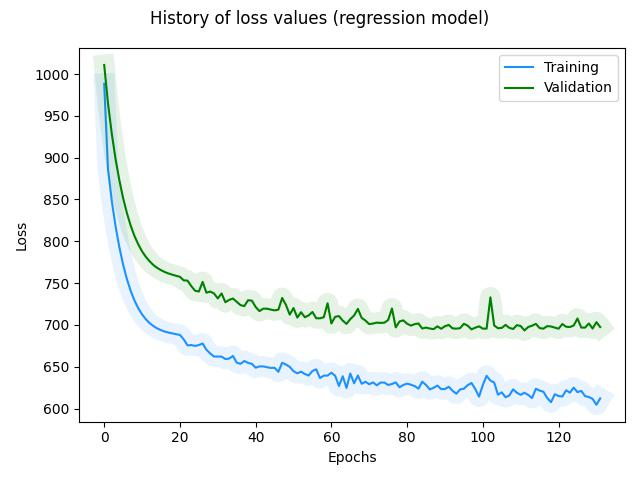

Data behind this chart, as committed beside it:
, loss, rmse, mse, mae, val_loss, val_rmse, val_mse, val_mae, _timestamp, _runtime
0, 988.3, 31.05, 964.4, 19.51, 1011, 31.44, 988.6, 20.14, 1723553807, 8
1, 886.4, 29.42, 865.3, 18.85, 965, 30.74, 945, 19.94, 1723553807, 8
2, 848.2, 28.79, 828.9, 18.75, 928.7, 30.17, 910.1, 19.84, 1723553807, 8
3, 817.9, 28.28, 799.8, 18.71, 898.3, 29.68, 880.7, 19.81, 1723553807, 8
4, 792.9, 27.85, 775.7, 18.71, 873.1, 29.26, 856.4, 19.83, 1723553807, 8
5, 772, 27.49, 755.7, 18.75, 851.5, 28.91, 835.7, 19.87, 1723553807, 8
6, 754.7, 27.19, 739.2, 18.8, 833.7, 28.61, 818.6, 19.94, 1723553808, 9
7, 740.6, 26.94, 725.9, 18.88, 818.7, 28.36, 804.3, 20.02, 1723553808, 9
8, 729.2, 26.74, 715.1, 18.98, 806.3, 28.15, 792.6, 20.1, 1723553808, 9
9, 719.8, 26.58, 706.5, 19.08, 796.3, 27.99, 783.3, 20.19, 1723553808, 9
10, 712.5, 26.45, 699.8, 19.18, 788, 27.85, 775.5, 20.28, 1723553808, 9
11, 706.7, 26.36, 694.6, 19.28, 781.4, 27.74, 769.6, 20.37, 1723553808, 9
12, 702.1, 26.28, 690.6, 19.37, 776.1, 27.66, 764.8, 20.46, 1723553808, 9
13, 698.6, 26.22, 687.6, 19.48, 771.5, 27.58, 760.8, 20.55, 1723553809, 10
14, 695.8, 26.18, 685.3, 19.56, 768.2, 27.53, 758, 20.63, 1723553809, 10
15, 693.7, 26.15, 683.7, 19.64, 765.5, 27.49, 755.8, 20.69, 1723553809, 10
16, 692, 26.13, 682.6, 19.71, 763.2, 27.46, 754, 20.76, 1723553809, 10
17, 690.8, 26.11, 681.8, 19.77, 761.4, 27.43, 752.7, 20.81, 1723553809, 10
18, 689.8, 26.1, 681.2, 19.82, 760.1, 27.42, 751.7, 20.86, 1723553809, 10
19, 688.9, 26.09, 680.7, 19.87, 758.7, 27.4, 750.7, 20.9, 1723553809, 10
20, 688, 26.08, 680.2, 19.86, 757.5, 27.38, 749.9, 20.79, 1723553809, 10
21, 682.7, 25.98, 675, 19.55, 753.3, 27.31, 745.6, 20.27, 1723553809, 10
22, 675.5, 25.84, 667.9, 19.3, 753, 27.3, 745.4, 21.04, 1723553809, 10
23, 675.9, 25.85, 668.4, 19.55, 746.4, 27.18, 738.9, 20.85, 1723553809, 10
24, 674.9, 25.84, 667.5, 19.51, 740.9, 27.08, 733.5, 20.47, 1723553810, 11
25, 675.9, 25.86, 668.6, 19.62, 739.9, 27.07, 732.8, 20.63, 1723553810, 11
26, 677.8, 25.9, 670.7, 19.8, 751.4, 27.28, 744.4, 21.41, 1723553810, 11
27, 670.3, 25.76, 663.4, 19.61, 738.5, 27.05, 731.7, 20.37, 1723553810, 11
28, 665.8, 25.67, 659.1, 19.47, 739.9, 27.08, 733.2, 20.32, 1723553810, 11
29, 662.2, 25.61, 655.6, 19.29, 737.6, 27.04, 731.1, 20.35, 1723553810, 11
30, 662.1, 25.61, 655.7, 19.42, 731.6, 26.93, 725.3, 20.42, 1723553810, 11
31, 662.1, 25.61, 655.8, 19.2, 737.6, 27.04, 731.3, 20.26, 1723553810, 11
32, 659.1, 25.55, 652.9, 19.48, 727.1, 26.85, 721, 20.72, 1723553811, 12
33, 659.7, 25.57, 653.7, 19.59, 729.9, 26.91, 723.9, 20.36, 1723553811, 12
34, 662.9, 25.63, 657, 19.61, 731.6, 26.94, 725.7, 20.34, 1723553811, 12
35, 654.9, 25.48, 649.1, 19.31, 727.6, 26.87, 721.9, 20.51, 1723553811, 12
36, 653.4, 25.45, 647.8, 19.17, 723.6, 26.8, 718.1, 20.34, 1723553811, 12
37, 656.8, 25.52, 651.4, 19.35, 722.5, 26.78, 717.1, 20.43, 1723553811, 12
38, 654.5, 25.48, 649.2, 19.5, 729.5, 26.91, 724.3, 20.22, 1723553811, 12
39, 653.5, 25.46, 648.3, 19.52, 729, 26.91, 723.9, 20.15, 1723553811, 12
40, 648.8, 25.37, 643.8, 19.17, 721.4, 26.77, 716.4, 20.89, 1723553811, 12
41, 650.3, 25.4, 645.4, 19.45, 716.5, 26.68, 711.6, 20.57, 1723553812, 13
42, 650.3, 25.41, 645.5, 19.57, 719.4, 26.73, 714.7, 20.87, 1723553812, 13
43, 649.4, 25.39, 644.8, 19.32, 719.4, 26.74, 714.8, 20.27, 1723553812, 13
44, 648.5, 25.38, 643.9, 19.27, 718.3, 26.71, 713.7, 20.29, 1723553812, 13
45, 648.7, 25.38, 644.1, 19.5, 717.4, 26.7, 712.8, 20.29, 1723553812, 13
46, 643.9, 25.29, 639.4, 19.26, 718.1, 26.71, 713.7, 20.22, 1723553812, 13
47, 654.7, 25.5, 650.3, 19.54, 732.2, 26.98, 727.8, 20.08, 1723553812, 13
48, 652.6, 25.46, 648.3, 19.28, 723.9, 26.83, 719.6, 19.89, 1723553812, 13
49, 649.7, 25.41, 645.5, 19.39, 712.3, 26.61, 708.1, 20.6, 1723553813, 14
50, 644.7, 25.31, 640.6, 19.42, 720.2, 26.76, 716.1, 19.91, 1723553813, 14
51, 642.1, 25.26, 638.1, 19.21, 708.8, 26.55, 704.9, 20.44, 1723553813, 14
52, 644, 25.3, 640.1, 19.62, 715.1, 26.67, 711.1, 21.03, 1723553813, 14
53, 641.3, 25.25, 637.3, 19.31, 709.1, 26.56, 705.2, 20.66, 1723553813, 14
54, 639.5, 25.21, 635.5, 19.14, 711.3, 26.6, 707.4, 20.07, 1723553813, 14
55, 644.8, 25.32, 641, 19.39, 715.5, 26.68, 711.6, 21.35, 1723553813, 14
56, 646.9, 25.36, 643, 19.36, 707.9, 26.53, 704.1, 20.8, 1723553813, 14
57, 636.5, 25.15, 632.6, 19.17, 707.9, 26.53, 704.1, 20.28, 1723553813, 14
58, 639.3, 25.21, 635.6, 19.36, 709.2, 26.56, 705.5, 20.01, 1723553814, 15
59, 639.4, 25.21, 635.7, 19.31, 725.8, 26.87, 722.2, 21.56, 1723553814, 15
... 72 more rows
